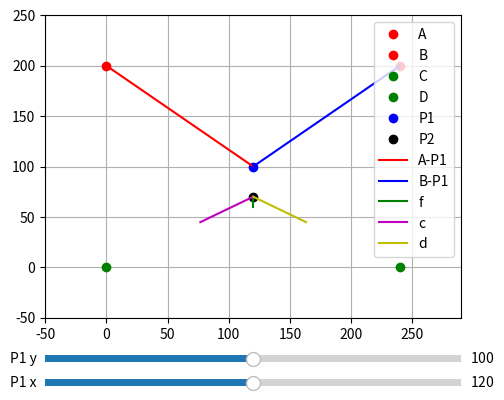

Generate this figure with matplotlib:
import numpy as np
import matplotlib.pyplot as plt
from matplotlib.widgets import Slider

def calculate_f(P2):
    C = np.array([0, 0])
    D = np.array([240, 0])

    c = (C - P2) / np.linalg.norm(C - P2)
    d = (D - P2) / np.linalg.norm(D - P2)

    f = (c + d) / np.linalg.norm(c + d)
    return f, c, d

def is_valid_point(P1, f):
    A = np.array([0, 200])
    B = np.array([240, 200])

    if np.linalg.norm(P1 - A) > 350 or np.linalg.norm(P1 - B) > 350:
        return False

    if np.dot(A - P1, f) >= 0 or np.dot(B - P1, f) >= 0:
        return False

    return True

def update(val):
    P1_x = slider_x.val
    P1_y = slider_y.val
    P1 = np.array([P1_x, P1_y])

    P2 = P1
    for _ in range(100):
        f, c, d = calculate_f(P2)
        P2 = P1 + 30 * f
    
    if is_valid_point(P1, f):
        P1_color = 'blue'
    else:
        P1_color = 'red'

    P1_point.set_color(P1_color)
    P1_point.set_data([P1[0]], [P1[1]])
    P2_point.set_data([P2[0]], [P2[1]])
    vector_AP1.set_data([A[0], P1[0]], [A[1], P1[1]])
    vector_BP1.set_data([B[0], P1[0]], [B[1], P1[1]])
    vector_f.set_data([P2[0], P2[0] + 10*f[0]], [P2[1], P2[1] + 10*f[1]])
    vector_c.set_data([P2[0], P2[0] + 50*c[0]], [P2[1], P2[1] + 50*c[1]])
    vector_d.set_data([P2[0], P2[0] + 50*d[0]], [P2[1], P2[1] + 50*d[1]])

    fig.canvas.draw_idle()

A = np.array([0, 200])
B = np.array([240, 200])

fig, ax = plt.subplots()
plt.subplots_adjust(left=0.25, bottom=0.25)
ax.set_xlim(-50, 290)
ax.set_ylim(-50, 250)
ax.grid(True)

ax.plot(A[0], A[1], 'ro', label='A')
ax.plot(B[0], B[1], 'ro', label='B')
ax.plot(0, 0, 'go', label='C')
ax.plot(240, 0, 'go', label='D')

P1_point, = ax.plot([0], [0], 'bo', label='P1')
P2_point, = ax.plot([0], [0], 'ko', label='P2')
vector_AP1, = ax.plot([], [], 'r-', label='A-P1')
vector_BP1, = ax.plot([], [], 'b-', label='B-P1')
vector_f, = ax.plot([], [], 'g-', label='f')
vector_c, = ax.plot([], [], 'm-', label='c')
vector_d, = ax.plot([], [], 'y-', label='d')

ax_x = plt.axes([0.25, 0.1, 0.65, 0.03])
ax_y = plt.axes([0.25, 0.15, 0.65, 0.03])

slider_x = Slider(ax_x, 'P1 x', 0, 240, valinit=120)
slider_y = Slider(ax_y, 'P1 y', 0, 200, valinit=100)

slider_x.on_changed(update)
slider_y.on_changed(update)

ax.legend(loc='upper right')
update(None)
plt.show()